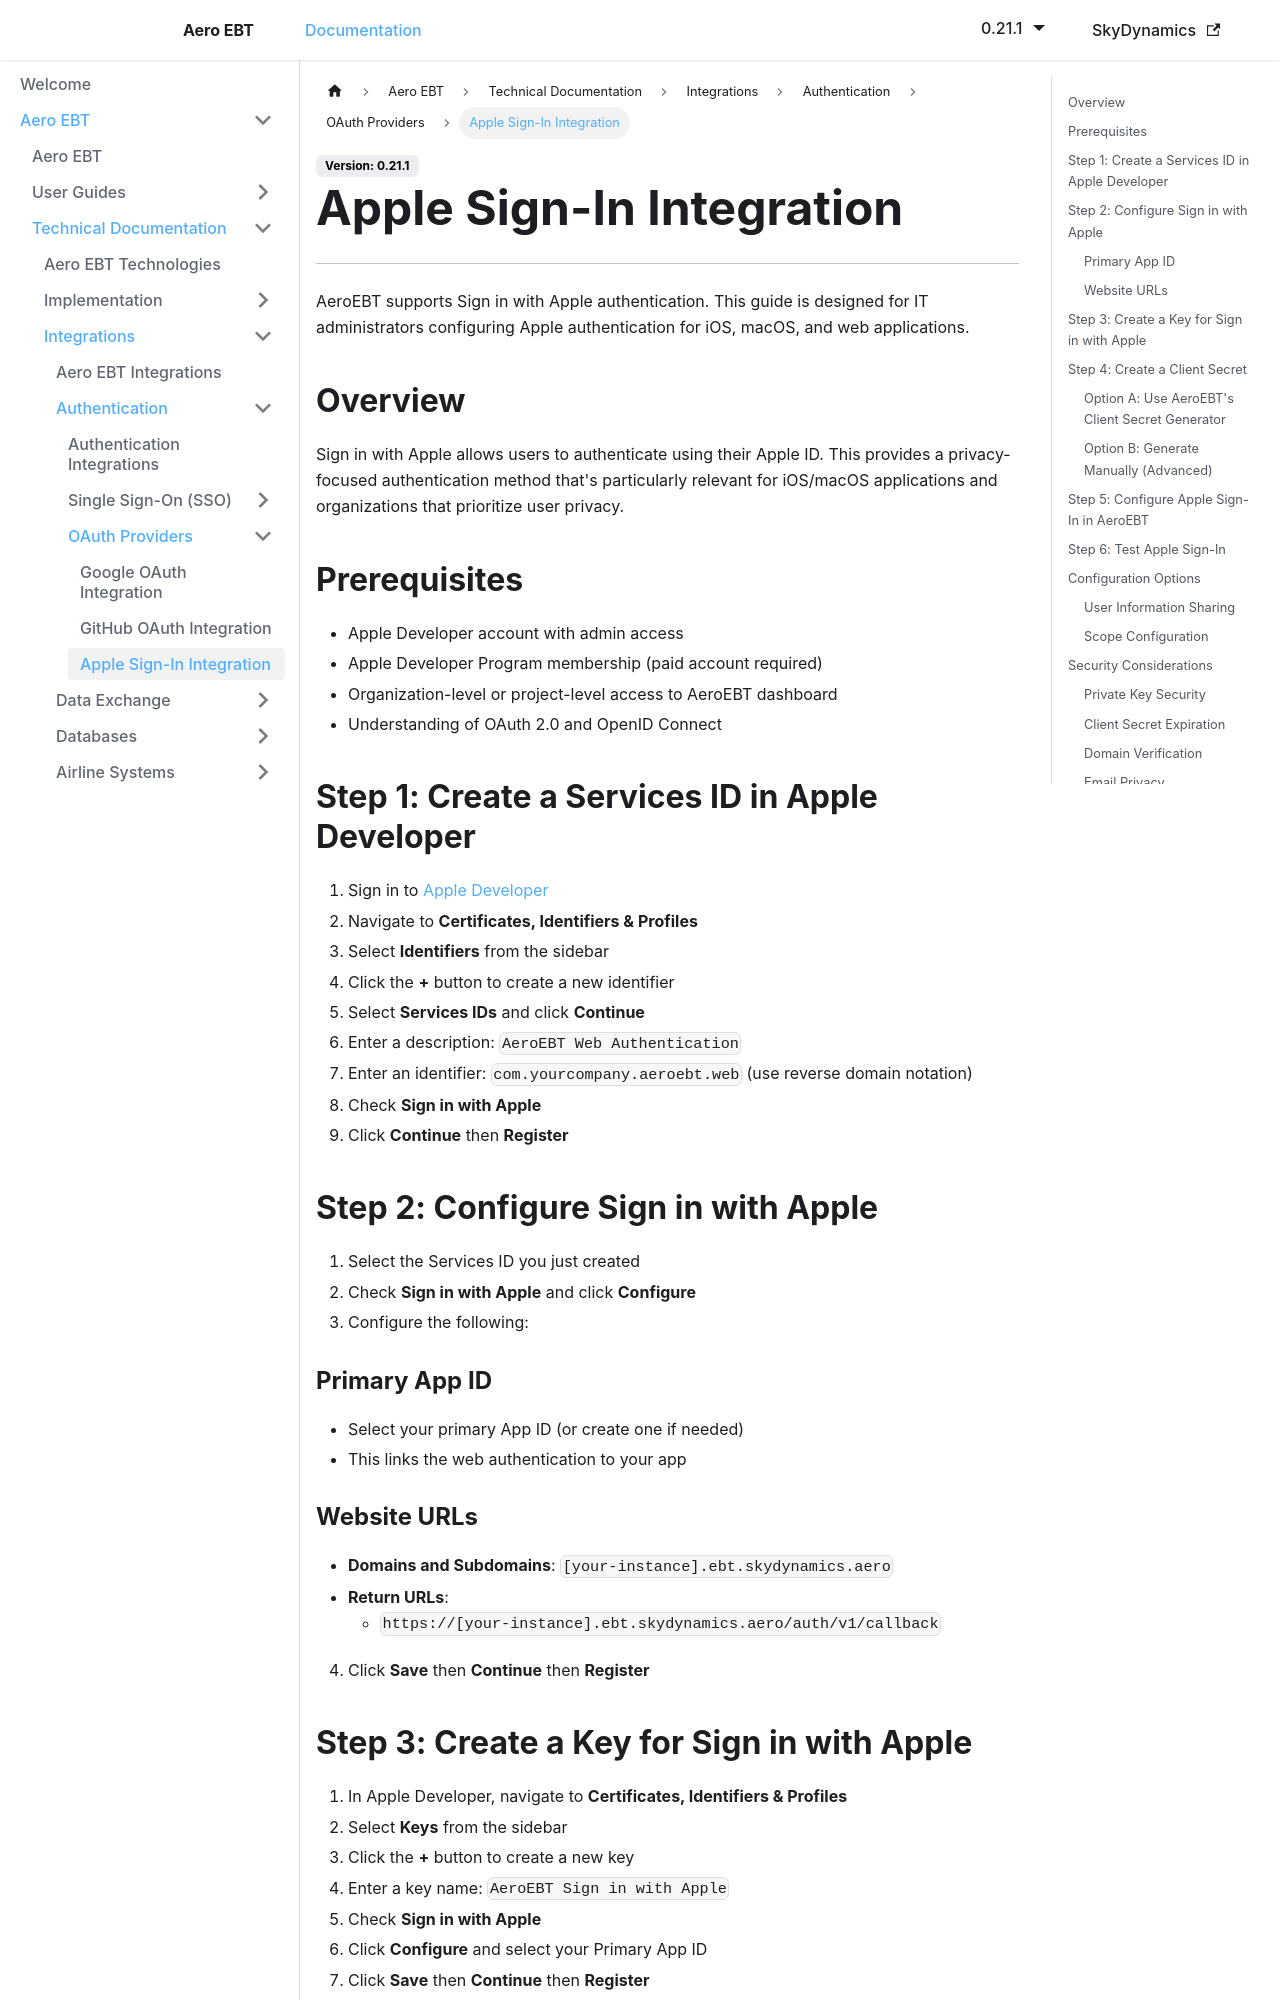

repository: lidakis/AeroEBT_Documentation · page: docs/aero-ebt/technical/integrations/authentication/oauth/apple/index.html · generator: docusaurus

---
sidebar_position: 3
---

# Apple Sign-In Integration

---

AeroEBT supports Sign in with Apple authentication. This guide is designed for IT administrators configuring Apple authentication for iOS, macOS, and web applications.

## Overview

Sign in with Apple allows users to authenticate using their Apple ID. This provides a privacy-focused authentication method that's particularly relevant for iOS/macOS applications and organizations that prioritize user privacy.

## Prerequisites

- Apple Developer account with admin access
- Apple Developer Program membership (paid account required)
- Organization-level or project-level access to AeroEBT dashboard
- Understanding of OAuth 2.0 and OpenID Connect

## Step 1: Create a Services ID in Apple Developer

1. Sign in to [Apple Developer](https://developer.apple.com/)
2. Navigate to **Certificates, Identifiers & Profiles**
3. Select **Identifiers** from the sidebar
4. Click the **+** button to create a new identifier
5. Select **Services IDs** and click **Continue**
6. Enter a description: `AeroEBT Web Authentication`
7. Enter an identifier: `com.yourcompany.aeroebt.web` (use reverse domain notation)
8. Check **Sign in with Apple**
9. Click **Continue** then **Register**


## Step 2: Configure Sign in with Apple

1. Select the Services ID you just created
2. Check **Sign in with Apple** and click **Configure**
3. Configure the following:

### Primary App ID

- Select your primary App ID (or create one if needed)
- This links the web authentication to your app

### Website URLs

- **Domains and Subdomains**: `[your-instance].ebt.skydynamics.aero`
- **Return URLs**: 
  - `https://[your-instance].ebt.skydynamics.aero/auth/v1/callback`

4. Click **Save** then **Continue** then **Register**
